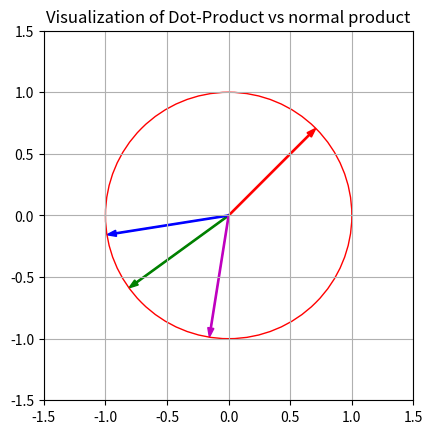

Reproduce this figure in Python.
import numpy as np
import matplotlib.pyplot as plt

# input the phase of the two vectors to be tested
z_1_phase = 1 / 4 * np.pi
z_2_phase = 1.2 * np.pi

# calculates the complex valued vectors
z_1 = np.exp(1j * z_1_phase)
z_2 = np.exp(1j * z_2_phase)

# calculate dot_product and normal product in C
dot_prod = z_1 * np.conjugate(z_2)
prod = z_1 * z_2


# Creating plot
figure, axes = plt.subplots()
plt.arrow(0, 0, np.real(z_1), np.imag(z_1), color='r', length_includes_head=True, width=0.01, head_width=0.05)
plt.arrow(0, 0, np.real(z_2), np.imag(z_2), color='g', length_includes_head=True, width=0.01, head_width=0.05)
plt.arrow(0, 0, np.real(dot_prod), np.imag(dot_prod), color='b', length_includes_head=True, width=0.01, head_width=0.05)
plt.arrow(0, 0, np.real(prod), np.imag(prod), color='m', length_includes_head=True, width=0.01, head_width=0.05)
circle = plt.Circle([0, 0], 1, color='r', fill=False)
axes.set_aspect(1)
axes.add_artist(circle)
plt.title('Visualization of Dot-Product vs normal product')
# x-lim and y-lim
plt.xlim(-1.5, 1.5)
plt.ylim(-1.5, 1.5)

plt.grid()
plt.show()
